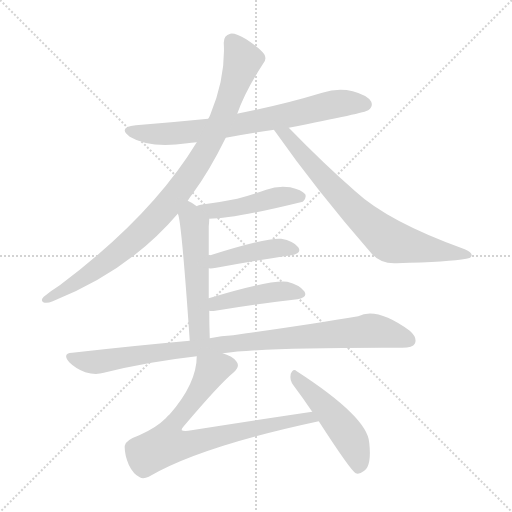
t = 0.00 s
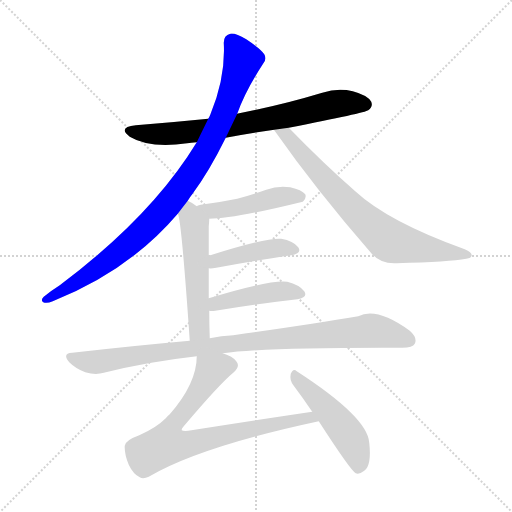
t = 1.62 s
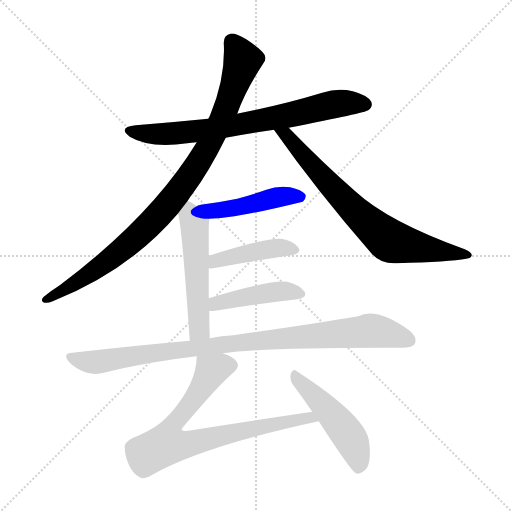
t = 3.25 s
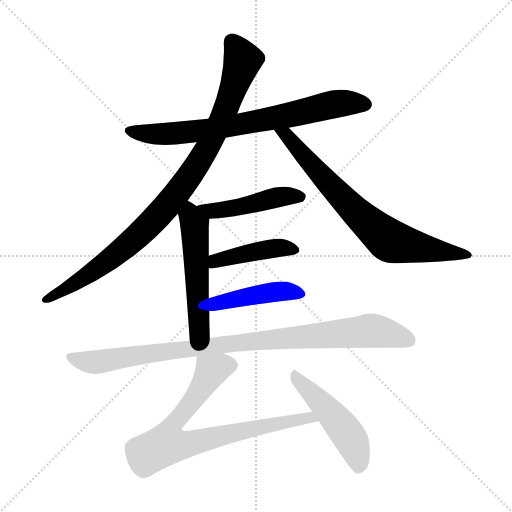
t = 4.87 s
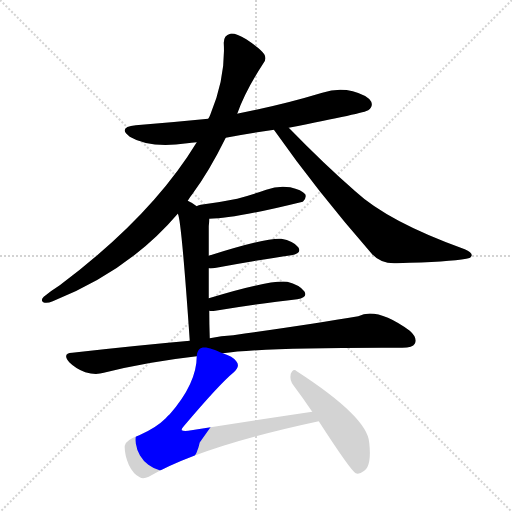
t = 6.49 s
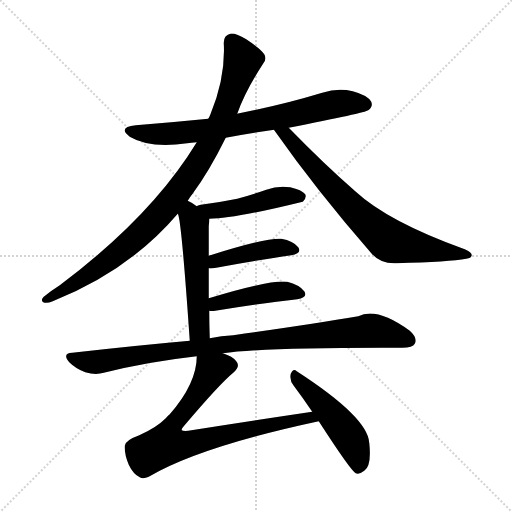
t = 8.12 s

The animated SVG that drew these frames (rendered in a browser with its animation timeline set to each time). Animation: 10 CSS @keyframes rules; one cycle of 8.12 s.

<svg version="1.1" viewBox="0 0 1024 1024" xmlns="http://www.w3.org/2000/svg">
  <g stroke="lightgray" stroke-dasharray="1,1" stroke-width="1" transform="scale(4, 4)">
    <line x1="0" y1="0" x2="256" y2="256"></line>
    <line x1="256" y1="0" x2="0" y2="256"></line>
    <line x1="128" y1="0" x2="128" y2="256"></line>
    <line x1="0" y1="128" x2="256" y2="128"></line>
  </g>
<g transform="scale(1, -1) translate(0, -900)">
   <style type="text/css">
    @keyframes keyframes0 {
      from {
       stroke: blue;
       stroke-dashoffset: 730;
       stroke-width: 128;
       }
       70% {
       animation-timing-function: step-end;
       stroke: blue;
       stroke-dashoffset: 0;
       stroke-width: 128;
       }
       to {
       stroke: black;
       stroke-width: 1024;
       }
       }
       #make-me-a-hanzi-animation-0 {
         animation: keyframes0 0.844076s both;
         animation-delay: 0.000000s;
         animation-timing-function: linear;
       }
    @keyframes keyframes1 {
      from {
       stroke: blue;
       stroke-dashoffset: 937;
       stroke-width: 128;
       }
       75% {
       animation-timing-function: step-end;
       stroke: blue;
       stroke-dashoffset: 0;
       stroke-width: 128;
       }
       to {
       stroke: black;
       stroke-width: 1024;
       }
       }
       #make-me-a-hanzi-animation-1 {
         animation: keyframes1 1.012533s both;
         animation-delay: 0.844076s;
         animation-timing-function: linear;
       }
    @keyframes keyframes2 {
      from {
       stroke: blue;
       stroke-dashoffset: 731;
       stroke-width: 128;
       }
       70% {
       animation-timing-function: step-end;
       stroke: blue;
       stroke-dashoffset: 0;
       stroke-width: 128;
       }
       to {
       stroke: black;
       stroke-width: 1024;
       }
       }
       #make-me-a-hanzi-animation-2 {
         animation: keyframes2 0.844889s both;
         animation-delay: 1.856608s;
         animation-timing-function: linear;
       }
    @keyframes keyframes3 {
      from {
       stroke: blue;
       stroke-dashoffset: 461;
       stroke-width: 128;
       }
       60% {
       animation-timing-function: step-end;
       stroke: blue;
       stroke-dashoffset: 0;
       stroke-width: 128;
       }
       to {
       stroke: black;
       stroke-width: 1024;
       }
       }
       #make-me-a-hanzi-animation-3 {
         animation: keyframes3 0.625163s both;
         animation-delay: 2.701497s;
         animation-timing-function: linear;
       }
    @keyframes keyframes4 {
      from {
       stroke: blue;
       stroke-dashoffset: 524;
       stroke-width: 128;
       }
       63% {
       animation-timing-function: step-end;
       stroke: blue;
       stroke-dashoffset: 0;
       stroke-width: 128;
       }
       to {
       stroke: black;
       stroke-width: 1024;
       }
       }
       #make-me-a-hanzi-animation-4 {
         animation: keyframes4 0.676432s both;
         animation-delay: 3.326660s;
         animation-timing-function: linear;
       }
    @keyframes keyframes5 {
      from {
       stroke: blue;
       stroke-dashoffset: 426;
       stroke-width: 128;
       }
       58% {
       animation-timing-function: step-end;
       stroke: blue;
       stroke-dashoffset: 0;
       stroke-width: 128;
       }
       to {
       stroke: black;
       stroke-width: 1024;
       }
       }
       #make-me-a-hanzi-animation-5 {
         animation: keyframes5 0.596680s both;
         animation-delay: 4.003092s;
         animation-timing-function: linear;
       }
    @keyframes keyframes6 {
      from {
       stroke: blue;
       stroke-dashoffset: 437;
       stroke-width: 128;
       }
       59% {
       animation-timing-function: step-end;
       stroke: blue;
       stroke-dashoffset: 0;
       stroke-width: 128;
       }
       to {
       stroke: black;
       stroke-width: 1024;
       }
       }
       #make-me-a-hanzi-animation-6 {
         animation: keyframes6 0.605632s both;
         animation-delay: 4.599772s;
         animation-timing-function: linear;
       }
    @keyframes keyframes7 {
      from {
       stroke: blue;
       stroke-dashoffset: 940;
       stroke-width: 128;
       }
       75% {
       animation-timing-function: step-end;
       stroke: blue;
       stroke-dashoffset: 0;
       stroke-width: 128;
       }
       to {
       stroke: black;
       stroke-width: 1024;
       }
       }
       #make-me-a-hanzi-animation-7 {
         animation: keyframes7 1.014974s both;
         animation-delay: 5.205404s;
         animation-timing-function: linear;
       }
    @keyframes keyframes8 {
      from {
       stroke: blue;
       stroke-dashoffset: 774;
       stroke-width: 128;
       }
       72% {
       animation-timing-function: step-end;
       stroke: blue;
       stroke-dashoffset: 0;
       stroke-width: 128;
       }
       to {
       stroke: black;
       stroke-width: 1024;
       }
       }
       #make-me-a-hanzi-animation-8 {
         animation: keyframes8 0.879883s both;
         animation-delay: 6.220378s;
         animation-timing-function: linear;
       }
    @keyframes keyframes9 {
      from {
       stroke: blue;
       stroke-dashoffset: 484;
       stroke-width: 128;
       }
       61% {
       animation-timing-function: step-end;
       stroke: blue;
       stroke-dashoffset: 0;
       stroke-width: 128;
       }
       to {
       stroke: black;
       stroke-width: 1024;
       }
       }
       #make-me-a-hanzi-animation-9 {
         animation: keyframes9 0.643880s both;
         animation-delay: 7.100260s;
         animation-timing-function: linear;
       }
</style>
<path d="M 451.5 624.5 Q 497.5 633.5 548.5 640.5 L 577.5 644.5 Q 730.5 674.5 736.5 679.5 Q 746.5 686.5 742.5 696.5 Q 735.5 709.5 705.5 717.5 Q 675.5 724.5 644.5 714.5 Q 565.5 690.5 478.5 673.5 Q 475.5 673.5 474.5 672.5 L 416.5 662.5 Q 346.5 655.5 271.5 649.5 Q 234.5 645.5 259.5 626.5 Q 299.5 602.5 374.5 613.5 Q 381.5 614.5 393.5 615.5 L 451.5 624.5 Z" fill="lightgray"></path> 
<path d="M 375.5 498.5 Q 379.5 505.5 384.5 511.5 Q 418.5 557.5 451.5 624.5 L 474.5 672.5 Q 490.5 717.5 525.5 771.5 Q 534.5 781.5 528.5 791.5 Q 522.5 801.5 492.5 821.5 Q 470.5 834.5 460.5 832.5 Q 447.5 829.5 447.5 814.5 Q 451.5 744.5 420.5 670.5 Q 419.5 667.5 416.5 662.5 L 393.5 615.5 Q 303.5 467.5 119.5 329.5 Q 103.5 319.5 87.5 306.5 Q 80.5 299.5 86.5 295.5 Q 93.5 292.5 105.5 297.5 Q 258.5 358.5 355.5 472.5 L 375.5 498.5 Z" fill="lightgray"></path> 
<path d="M 548.5 640.5 Q 547.5 640.5 548.5 639.5 Q 633.5 518.5 743.5 392.5 Q 762.5 371.5 793.5 373.5 Q 899.5 376.5 932.5 382.5 Q 942.5 383.5 943.5 389.5 Q 943.5 395.5 929.5 401.5 Q 776.5 456.5 710.5 517.5 Q 647.5 572.5 577.5 644.5 C 556.5 665.5 532.5 665.5 548.5 640.5 Z" fill="lightgray"></path> 
<path d="M 418.5 462.5 Q 467.5 462.5 605.5 496.5 Q 605.5 497.5 606.5 497.5 Q 613.5 504.5 610.5 511.5 Q 603.5 520.5 580.5 525.5 Q 556.5 529.5 532.5 520.5 Q 504.5 510.5 474.5 502.5 Q 440.5 495.5 401.5 490.5 Q 394.5 489.5 393.5 487.5 C 366.5 475.5 388.5 461.5 418.5 462.5 Z" fill="lightgray"></path> 
<path d="M 419.5 223.5 Q 418.5 251.5 418.5 278.5 L 417.5 303.5 Q 417.5 334.5 417.5 363.5 L 417.5 388.5 Q 417.5 418.5 417.5 447.5 Q 418.5 456.5 418.5 462.5 C 418.5 469.5 418.5 470.5 393.5 487.5 Q 384.5 494.5 375.5 498.5 C 348.5 512.5 347.5 501.5 355.5 472.5 Q 362.5 465.5 379.5 218.5 C 381.5 188.5 420.5 193.5 419.5 223.5 Z" fill="lightgray"></path> 
<path d="M 417.5 363.5 Q 421.5 362.5 432.5 364.5 Q 519.5 380.5 582.5 389.5 Q 604.5 393.5 596.5 405.5 Q 586.5 418.5 562.5 422.5 Q 535.5 425.5 417.5 388.5 C 388.5 379.5 387.5 364.5 417.5 363.5 Z" fill="lightgray"></path> 
<path d="M 418.5 278.5 Q 422.5 277.5 430.5 278.5 Q 524.5 293.5 594.5 301.5 Q 616.5 305.5 608.5 317.5 Q 598.5 330.5 574.5 336.5 Q 538.5 340.5 417.5 303.5 C 388.5 294.5 388.5 280.5 418.5 278.5 Z" fill="lightgray"></path> 
<path d="M 445.5 193.5 Q 529.5 205.5 804.5 204.5 Q 825.5 204.5 829.5 212.5 Q 835.5 224.5 819.5 238.5 Q 753.5 286.5 716.5 267.5 Q 622.5 251.5 466.5 229.5 Q 442.5 228.5 419.5 223.5 L 379.5 218.5 Q 267.5 208.5 144.5 194.5 Q 123.5 193.5 138.5 175.5 Q 151.5 162.5 170.5 155.5 Q 191.5 149.5 207.5 154.5 Q 295.5 176.5 393.5 187.5 L 445.5 193.5 Z" fill="lightgray"></path> 
<path d="M 624.5 76.5 Q 503.5 58.5 376.5 38.5 Q 366.5 37.5 363.5 39.5 Q 362.5 42.5 367.5 47.5 Q 439.5 132.5 466.5 154.5 Q 481.5 167.5 472.5 177.5 Q 465.5 187.5 445.5 193.5 C 417.5 205.5 395.5 214.5 393.5 187.5 Q 393.5 133.5 339.5 71.5 Q 335.5 68.5 331.5 63.5 Q 312.5 44.5 278.5 29.5 Q 250.5 19.5 249.5 8.5 Q 248.5 -7.5 257.5 -29.5 Q 266.5 -48.5 279.5 -54.5 Q 286.5 -58.5 297.5 -53.5 Q 399.5 6.5 637.5 57.5 C 666.5 63.5 654.5 80.5 624.5 76.5 Z" fill="lightgray"></path> 
<path d="M 637.5 57.5 Q 701.5 -41.5 711.5 -46.5 Q 718.5 -49.5 728.5 -41.5 Q 743.5 -31.5 738.5 14.5 Q 735.5 65.5 593.5 157.5 Q 586.5 164.5 581.5 152.5 Q 578.5 139.5 587.5 128.5 Q 605.5 104.5 624.5 76.5 L 637.5 57.5 Z" fill="lightgray"></path> 
      <clipPath id="make-me-a-hanzi-clip-0">
      <path d="M 451.5 624.5 Q 497.5 633.5 548.5 640.5 L 577.5 644.5 Q 730.5 674.5 736.5 679.5 Q 746.5 686.5 742.5 696.5 Q 735.5 709.5 705.5 717.5 Q 675.5 724.5 644.5 714.5 Q 565.5 690.5 478.5 673.5 Q 475.5 673.5 474.5 672.5 L 416.5 662.5 Q 346.5 655.5 271.5 649.5 Q 234.5 645.5 259.5 626.5 Q 299.5 602.5 374.5 613.5 Q 381.5 614.5 393.5 615.5 L 451.5 624.5 Z" fill="lightgray"></path>
      </clipPath>
      <path clip-path="url(#make-me-a-hanzi-clip-0)" d="M 263.5 639.5 L 304.5 631.5 L 362.5 633.5 L 585.5 670.5 L 682.5 693.5 L 730.5 691.5 " fill="none" id="make-me-a-hanzi-animation-0" stroke-dasharray="602 1204" stroke-linecap="round"></path>

      <clipPath id="make-me-a-hanzi-clip-1">
      <path d="M 375.5 498.5 Q 379.5 505.5 384.5 511.5 Q 418.5 557.5 451.5 624.5 L 474.5 672.5 Q 490.5 717.5 525.5 771.5 Q 534.5 781.5 528.5 791.5 Q 522.5 801.5 492.5 821.5 Q 470.5 834.5 460.5 832.5 Q 447.5 829.5 447.5 814.5 Q 451.5 744.5 420.5 670.5 Q 419.5 667.5 416.5 662.5 L 393.5 615.5 Q 303.5 467.5 119.5 329.5 Q 103.5 319.5 87.5 306.5 Q 80.5 299.5 86.5 295.5 Q 93.5 292.5 105.5 297.5 Q 258.5 358.5 355.5 472.5 L 375.5 498.5 Z" fill="lightgray"></path>
      </clipPath>
      <path clip-path="url(#make-me-a-hanzi-clip-1)" d="M 463.5 816.5 L 482.5 788.5 L 481.5 766.5 L 433.5 640.5 L 375.5 541.5 L 330.5 484.5 L 259.5 413.5 L 189.5 358.5 L 91.5 300.5 " fill="none" id="make-me-a-hanzi-animation-1" stroke-dasharray="809 1618" stroke-linecap="round"></path>

      <clipPath id="make-me-a-hanzi-clip-2">
      <path d="M 548.5 640.5 Q 547.5 640.5 548.5 639.5 Q 633.5 518.5 743.5 392.5 Q 762.5 371.5 793.5 373.5 Q 899.5 376.5 932.5 382.5 Q 942.5 383.5 943.5 389.5 Q 943.5 395.5 929.5 401.5 Q 776.5 456.5 710.5 517.5 Q 647.5 572.5 577.5 644.5 C 556.5 665.5 532.5 665.5 548.5 640.5 Z" fill="lightgray"></path>
      </clipPath>
      <path clip-path="url(#make-me-a-hanzi-clip-2)" d="M 555.5 640.5 L 573.5 629.5 L 719.5 468.5 L 777.5 420.5 L 825.5 406.5 L 935.5 389.5 " fill="none" id="make-me-a-hanzi-animation-2" stroke-dasharray="603 1206" stroke-linecap="round"></path>

      <clipPath id="make-me-a-hanzi-clip-3">
      <path d="M 418.5 462.5 Q 467.5 462.5 605.5 496.5 Q 605.5 497.5 606.5 497.5 Q 613.5 504.5 610.5 511.5 Q 603.5 520.5 580.5 525.5 Q 556.5 529.5 532.5 520.5 Q 504.5 510.5 474.5 502.5 Q 440.5 495.5 401.5 490.5 Q 394.5 489.5 393.5 487.5 C 366.5 475.5 388.5 461.5 418.5 462.5 Z" fill="lightgray"></path>
      </clipPath>
      <path clip-path="url(#make-me-a-hanzi-clip-3)" d="M 399.5 484.5 L 431.5 478.5 L 553.5 505.5 L 600.5 506.5 " fill="none" id="make-me-a-hanzi-animation-3" stroke-dasharray="333 666" stroke-linecap="round"></path>

      <clipPath id="make-me-a-hanzi-clip-4">
      <path d="M 419.5 223.5 Q 418.5 251.5 418.5 278.5 L 417.5 303.5 Q 417.5 334.5 417.5 363.5 L 417.5 388.5 Q 417.5 418.5 417.5 447.5 Q 418.5 456.5 418.5 462.5 C 418.5 469.5 418.5 470.5 393.5 487.5 Q 384.5 494.5 375.5 498.5 C 348.5 512.5 347.5 501.5 355.5 472.5 Q 362.5 465.5 379.5 218.5 C 381.5 188.5 420.5 193.5 419.5 223.5 Z" fill="lightgray"></path>
      </clipPath>
      <path clip-path="url(#make-me-a-hanzi-clip-4)" d="M 377.5 490.5 L 389.5 440.5 L 397.5 241.5 L 411.5 230.5 " fill="none" id="make-me-a-hanzi-animation-4" stroke-dasharray="396 792" stroke-linecap="round"></path>

      <clipPath id="make-me-a-hanzi-clip-5">
      <path d="M 417.5 363.5 Q 421.5 362.5 432.5 364.5 Q 519.5 380.5 582.5 389.5 Q 604.5 393.5 596.5 405.5 Q 586.5 418.5 562.5 422.5 Q 535.5 425.5 417.5 388.5 C 388.5 379.5 387.5 364.5 417.5 363.5 Z" fill="lightgray"></path>
      </clipPath>
      <path clip-path="url(#make-me-a-hanzi-clip-5)" d="M 424.5 369.5 L 433.5 380.5 L 509.5 397.5 L 553.5 404.5 L 586.5 399.5 " fill="none" id="make-me-a-hanzi-animation-5" stroke-dasharray="298 596" stroke-linecap="round"></path>

      <clipPath id="make-me-a-hanzi-clip-6">
      <path d="M 418.5 278.5 Q 422.5 277.5 430.5 278.5 Q 524.5 293.5 594.5 301.5 Q 616.5 305.5 608.5 317.5 Q 598.5 330.5 574.5 336.5 Q 538.5 340.5 417.5 303.5 C 388.5 294.5 388.5 280.5 418.5 278.5 Z" fill="lightgray"></path>
      </clipPath>
      <path clip-path="url(#make-me-a-hanzi-clip-6)" d="M 424.5 285.5 L 433.5 294.5 L 520.5 312.5 L 576.5 317.5 L 598.5 311.5 " fill="none" id="make-me-a-hanzi-animation-6" stroke-dasharray="309 618" stroke-linecap="round"></path>

      <clipPath id="make-me-a-hanzi-clip-7">
      <path d="M 445.5 193.5 Q 529.5 205.5 804.5 204.5 Q 825.5 204.5 829.5 212.5 Q 835.5 224.5 819.5 238.5 Q 753.5 286.5 716.5 267.5 Q 622.5 251.5 466.5 229.5 Q 442.5 228.5 419.5 223.5 L 379.5 218.5 Q 267.5 208.5 144.5 194.5 Q 123.5 193.5 138.5 175.5 Q 151.5 162.5 170.5 155.5 Q 191.5 149.5 207.5 154.5 Q 295.5 176.5 393.5 187.5 L 445.5 193.5 Z" fill="lightgray"></path>
      </clipPath>
      <path clip-path="url(#make-me-a-hanzi-clip-7)" d="M 141.5 184.5 L 197.5 176.5 L 459.5 213.5 L 733.5 238.5 L 779.5 232.5 L 818.5 219.5 " fill="none" id="make-me-a-hanzi-animation-7" stroke-dasharray="812 1624" stroke-linecap="round"></path>

      <clipPath id="make-me-a-hanzi-clip-8">
      <path d="M 624.5 76.5 Q 503.5 58.5 376.5 38.5 Q 366.5 37.5 363.5 39.5 Q 362.5 42.5 367.5 47.5 Q 439.5 132.5 466.5 154.5 Q 481.5 167.5 472.5 177.5 Q 465.5 187.5 445.5 193.5 C 417.5 205.5 395.5 214.5 393.5 187.5 Q 393.5 133.5 339.5 71.5 Q 335.5 68.5 331.5 63.5 Q 312.5 44.5 278.5 29.5 Q 250.5 19.5 249.5 8.5 Q 248.5 -7.5 257.5 -29.5 Q 266.5 -48.5 279.5 -54.5 Q 286.5 -58.5 297.5 -53.5 Q 399.5 6.5 637.5 57.5 C 666.5 63.5 654.5 80.5 624.5 76.5 Z" fill="lightgray"></path>
      </clipPath>
      <path clip-path="url(#make-me-a-hanzi-clip-8)" d="M 460.5 168.5 L 444.5 168.5 L 422.5 158.5 L 340.5 42.5 L 332.5 11.5 L 367.5 10.5 L 618.5 65.5 L 626.5 57.5 " fill="none" id="make-me-a-hanzi-animation-8" stroke-dasharray="646 1292" stroke-linecap="round"></path>

      <clipPath id="make-me-a-hanzi-clip-9">
      <path d="M 637.5 57.5 Q 701.5 -41.5 711.5 -46.5 Q 718.5 -49.5 728.5 -41.5 Q 743.5 -31.5 738.5 14.5 Q 735.5 65.5 593.5 157.5 Q 586.5 164.5 581.5 152.5 Q 578.5 139.5 587.5 128.5 Q 605.5 104.5 624.5 76.5 L 637.5 57.5 Z" fill="lightgray"></path>
      </clipPath>
      <path clip-path="url(#make-me-a-hanzi-clip-9)" d="M 591.5 146.5 L 693.5 34.5 L 715.5 -12.5 L 715.5 -37.5 " fill="none" id="make-me-a-hanzi-animation-9" stroke-dasharray="356 712" stroke-linecap="round"></path>

</g>
</svg>
